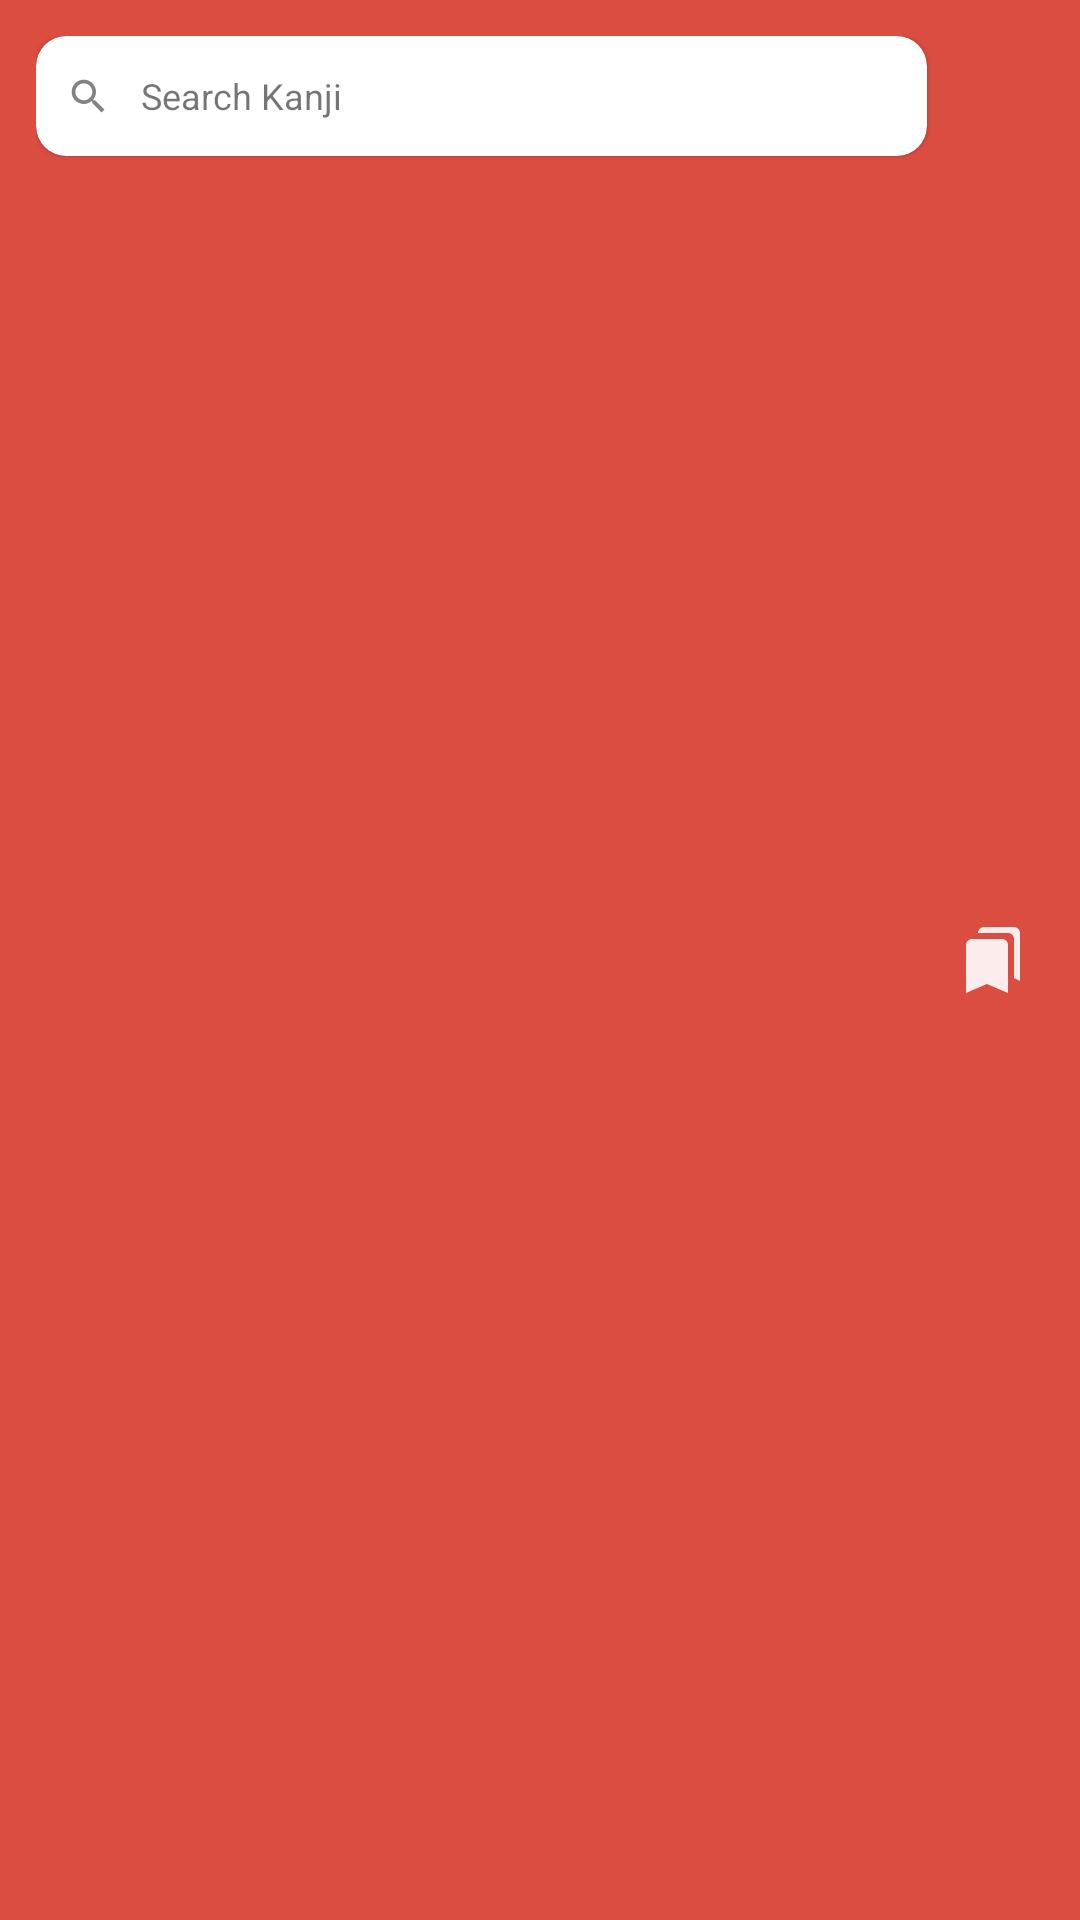

Write the Android layout XML for this screen, with the resource values it uses.
<!-- AndroidManifest.xml: application theme Theme.BelajarKanjiJLPT -->
<!-- res/layout/layout_home_toolbar.xml -->
<?xml version="1.0" encoding="utf-8"?>
<RelativeLayout xmlns:android="http://schemas.android.com/apk/res/android"
    xmlns:app="http://schemas.android.com/apk/res-auto"
    xmlns:tools="http://schemas.android.com/tools"
    android:layout_width="match_parent"
    android:layout_height="wrap_content"
    android:background="@color/color_primary"
    android:orientation="vertical"
    android:elevation="0dp"
    android:paddingHorizontal="12dp"
    android:paddingVertical="12dp">

    <com.google.android.material.card.MaterialCardView
        android:id="@+id/layout_search_home"
        android:layout_width="match_parent"
        android:layout_height="40dp"
        android:layout_marginEnd="5dp"
        android:layout_toStartOf="@+id/ly_icon"
        app:cardCornerRadius="10dp">

        <LinearLayout
            android:layout_width="match_parent"
            android:layout_height="match_parent"
            android:orientation="horizontal">

            <androidx.appcompat.widget.AppCompatImageView
                android:layout_width="15dp"
                android:layout_height="wrap_content"
                android:layout_marginHorizontal="10dp"
                android:layout_gravity="center"
                android:src="@drawable/baseline_search_gray_24" />

            <TextView
                android:layout_width="wrap_content"
                android:layout_height="wrap_content"
                android:layout_gravity="center_vertical"
                android:text="@string/cari_kanji"
                android:textSize="12sp" />

        </LinearLayout>

    </com.google.android.material.card.MaterialCardView>

    <LinearLayout
        android:id="@+id/ly_icon"
        android:layout_width="wrap_content"
        android:layout_height="wrap_content"
        android:layout_alignParentEnd="true"
        android:layout_centerVertical="true"
        android:orientation="horizontal">

        <androidx.appcompat.widget.AppCompatImageView
            android:id="@+id/iv_learned"
            android:layout_width="wrap_content"
            android:layout_height="wrap_content"
            android:layout_marginHorizontal="5dp"
            android:src="@drawable/baseline_bookmarks_24"
            app:tint="@color/white" />


    </LinearLayout>

</RelativeLayout>
<!-- resources referenced by this layout -->
<resources>
  <color name="color_primary">#db4d41</color>
  <color name="white">#FFFFFFFF</color>
  <!-- drawable baseline_bookmarks_24 (drawable) -->
  <vector xmlns:android="http://schemas.android.com/apk/res/android" android:alpha="0.9" android:height="24dp" android:tint="#FFFFFF" android:viewportHeight="24" android:viewportWidth="24" android:width="24dp">
        
      <path android:fillColor="@android:color/white" android:pathData="M19,18l2,1V3c0,-1.1 -0.9,-2 -2,-2H8.99C7.89,1 7,1.9 7,3h10c1.1,0 2,0.9 2,2v13zM15,5H5c-1.1,0 -2,0.9 -2,2v16l7,-3 7,3V7c0,-1.1 -0.9,-2 -2,-2z"/>
      
  </vector>
  <!-- drawable baseline_search_gray_24 (drawable) -->
  <vector xmlns:android="http://schemas.android.com/apk/res/android" android:alpha="0.9" android:height="24dp" android:tint="#757575" android:viewportHeight="24" android:viewportWidth="24" android:width="24dp">
        
      <path android:fillColor="@android:color/white" android:pathData="M15.5,14h-0.79l-0.28,-0.27C15.41,12.59 16,11.11 16,9.5 16,5.91 13.09,3 9.5,3S3,5.91 3,9.5 5.91,16 9.5,16c1.61,0 3.09,-0.59 4.23,-1.57l0.27,0.28v0.79l5,4.99L20.49,19l-4.99,-5zM9.5,14C7.01,14 5,11.99 5,9.5S7.01,5 9.5,5 14,7.01 14,9.5 11.99,14 9.5,14z"/>
      
  </vector>
  <string name="cari_kanji">Search Kanji</string>
  <style name="Theme.BelajarKanjiJLPT" parent="Base.Theme.BelajarKanjiJLPT" />
  <style name="Base.Theme.BelajarKanjiJLPT" parent="Theme.MaterialComponents.DayNight.NoActionBar">
          
          <item name="colorPrimary">@color/color_primary</item>
          <item name="android:statusBarColor">@color/colorSecondary</item>
      </style>
  <color name="colorSecondary">#A93930</color>
</resources>
